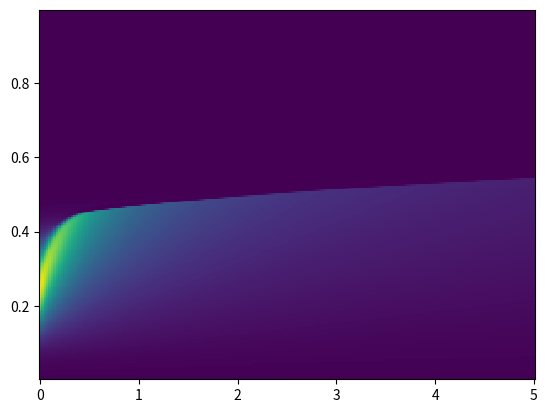

This chart was generated by the following Python code:
import numpy as np
import scipy as sp
import numpy.linalg as npl
import numpy.random as npr
import scipy.linalg as spl
import scipy.sparse as scs
import matplotlib.pyplot as plt
%matplotlib inline

# Generation d'une matrice aléatoire creuse de densité "d" et ayant ses valeurs propres (réelles) tirées 
# aléatoirement selon une loi normale de moyenne "m" et de variance "sigma"
def RandMat(n,d = 0.01,m = 1,sigma = 0.1):
    ev = np.sqrt(sigma)*npr.randn(n) + m
    D = np.diag(ev,0)
    A = scs.rand(n,n,d)
    A = scs.tril(A) + D
    return A

def Step_Arnoldi(A,Q,H):
    n,k = np.shape(Q)
    h = np.zeros((k+1,1))
    q = np.zeros((n,1))
    p = A.dot(Q[:,-1].reshape((n,1)))
    h[0:k,0] = Q.T.dot(p).squeeze()
    p -= Q.dot(h[0:k,0].reshape(k,1))
    h[k,0] = npl.norm(p)
    if H is None:
        H = h
    else:
        m = np.zeros((1,k-1))
        H = np.concatenate((H,m),axis = 0)
        H = np.concatenate((H,h),axis = 1)
    p = p/h[k,0]
    q[0:n,0] = p.squeeze()
    Q = np.concatenate((Q,q),axis = 1)
    return Q,H

def GMRES_v0(A,b,x0 = None,tol = 1e-10,itermax = None):
    if x0 is None:
        x0 = np.zeros((len(b),1))
    if itermax is None:
        itermax = len(b)
    b = b.reshape((len(b),1))
    r = b - A.dot(x0)
    beta = npl.norm(r)
    rho = beta
    Q = r.reshape((len(b),1))/float(beta)
    H = None
    niter = 1
    while (niter<itermax) and (rho>tol):
        Q,H = Step_Arnoldi(A,Q,H)
        e1 = np.zeros(niter+1)
        e1[0] = 1
        y = npl.lstsq(H,e1*beta)[0]
        y = y.reshape(niter,1)
        x = x0 + Q[:,:niter].dot(y)
        r = b - A.dot(x)
        rho = npl.norm(r)
        niter += 1
    return x

A = RandMat(50)
b = np.random.random(50)
x_exact = npl.solve(A,b)
x = GMRES_v0(A,b)
print(npl.norm(x-x_exact.reshape(50,1)))

def QR_Givens(H,e):
    n,m = np.shape(H)
    e = e.reshape(len(e),1)
    A = np.concatenate((H,e),axis = 1)
    for k in range(m):
        nm = np.sqrt(A[k,k]**2 + A[k+1,k]**2)
        c = A[k,k]/nm
        s = A[k+1,k]/nm
        v_tmp = np.copy(A[k,:])
        A[k,:] = c*A[k,:] + s*A[k+1,:]
        A[k+1,:] = c*A[k+1,:] - s*v_tmp
    R = A[:m+1,:m]
    f = A[:,m]
    return R,f

A = np.random.random((6,5))
A = np.triu(A,-1)
b = np.random.random(6)

R,f = QR_Givens(A,b)
x = npl.solve(R[:5,:5],f[:5])
x_exact = npl.lstsq(A,b)[0]
print(npl.norm(x_exact.squeeze() - x))

def GMRES_v1(A,b,x0 = None,tol = 1e-10,itermax = None):
    if x0 is None:
        x0 = np.zeros((len(b),1))
    if itermax is None:
        itermax = len(b)
    b = b.reshape((len(b),1))
    r = b - A.dot(x0)
    beta = npl.norm(r)
    rho = beta
    Q = r.reshape((len(b),1))/float(beta)
    H = None
    niter = 1
    while (niter<itermax) and (rho>tol):
        Q,H = Step_Arnoldi(A,Q,H)
        e1 = np.zeros(niter+1)
        e1[0] = 1
        R,f = QR_Givens(H,e1*beta)
        rho = abs(f[-1])
        niter += 1
    y = npl.solve(R[:niter-1,:niter-1],f[:niter-1]).reshape(niter-1,1)
    x = x0 + Q[:,:niter-1].dot(y)
    return x

A = RandMat(50)
b = np.random.random(50)
x_exact = npl.solve(A,b)
x = GMRES_v1(A,b)
print(npl.norm(x-x_exact.reshape(50,1)))

def Step_Arnoldi_h(A,Q):
    n,k = np.shape(Q)
    h = np.zeros((k+1,1))
    q = np.zeros((n,1))
    p = A.dot(Q[:,-1].reshape((n,1)))
    h[0:k,0] = Q.T.dot(p).squeeze()
    p -= Q.dot(h[0:k,0].reshape(k,1))
    h[k,0] = npl.norm(p)
    p = p/h[k,0]
    q[0:n,0] = p.squeeze()
    Q = np.concatenate((Q,q),axis = 1)
    return Q,h

def QR_Givens_h(O,h,g):
    if O is not None:
        k = len(O)
        for i in range(k):
            cf_tmp = float(h[i])
            h[i] = O[i][0]*h[i] + O[i][1]*h[i+1]
            h[i+1] = O[i][0]*h[i+1] - O[i][1]*cf_tmp
    nm = npl.norm(h[-2:])
    c = float(h[-2])/nm
    s = float(h[-1])/nm
    cf_tmp = float(h[-2])
    h[-2] = c*h[-2] + s*h[-1]
    h[-1] = c*h[-1] - s*cf_tmp    
    cf_tmp = float(g[-2])
    g[-2] = c*g[-2] + s*g[-1]
    g[-1] = c*g[-1] - s*cf_tmp  
    if O is None:
        O = [[c,s]]
    else:
        O += [[c,s]]
    return O,h,g

A = np.array([[1.,5.],[-3.,2.]])
b = np.array([1.,-1.]).reshape((2,1))
g = np.array([npl.norm(b),0.])
Q = b/npl.norm(b)
O = None
Q,h_tmp = Step_Arnoldi_h(A,Q)
h = np.copy(h_tmp)
O,h,g = QR_Givens_h(O,h,g)
print("Vecteur h:",h)
print("Coefficients de rotations:",O[0][0],"et",O[0][1])

def GMRES_v2(A,b,x0 = None,tol = 1e-10,itermax = None):
    if x0 is None:
        x0 = np.zeros((len(b),1))
    if itermax is None:
        itermax = len(b)
    b = b.reshape((len(b),1))
    r = b - A.dot(x0)
    beta = npl.norm(r)
    rho = beta
    g = np.array([beta])
    Q = r.reshape((len(b),1))/float(beta)
    O = None
    niter = 1
    while (niter<itermax) and (rho>tol):
        g = np.vstack((g, 0.))
        Q,h = Step_Arnoldi_h(A,Q)
        O,h,g = QR_Givens_h(O,h,g)
        if niter == 1:
            T = h[-2].reshape((1,1))
        else:
            m = np.zeros((1,niter-1))
            T = np.concatenate((T,m),axis = 0)
            T = np.concatenate((T,h[:-1]),axis = 1)
        rho = abs(g[-1])
        niter += 1
    y = npl.solve(T,g[:-1]).reshape(niter-1,1)
    x = x0 + Q[:,:niter-1].dot(y)
    return x

A = RandMat(50)
b = np.random.random(50)
x_exact = npl.solve(A,b)
x = GMRES_v2(A,b)
print(npl.norm(x-x_exact.reshape(50,1)))

def v(x):
    d = 1e-1
    return np.exp(-(x-0.25)**2/d**2)
def Laplace_matrix(n):
    return -scs.diags(2*np.ones(n),0) + scs.diags(np.ones(n-1),1) + scs.diags(np.ones(n-1),-1)
def Gradient_matrix(n,k=0):
    if (k == 0):
        G = scs.diags(-0.5*np.ones(n-1),-1) + scs.diags(0.5*np.ones(n-1),1)
    elif (k==1):
        G = scs.diags(-1.5*scs.ones(n),0) + scs.diags(2*np.ones(n-1),1) + scs.diags(-0.5*np.ones(n-2),2)
    elif (k==-1):
        G = scs.diags(1.5*np.ones(n),0) + scs.diags(-2*np.ones(n-1),-1) + scs.diags(0.5*np.ones(n-2),-2)
    return G
def Un_matrix(un):
    return scs.diags(un[:,0],0)

def Burgers(v,n,m,T = 1,mu = 1e-7, k = 0):
    x = np.linspace(0,1,n+2)
    u = v(x)
    x = x[1:n+1]
    u = u[1:n+1].reshape((n,1))
    U = np.copy(u)
    h = 1./(n+1)
    s = float(T)/m
    L = Laplace_matrix(n)
    G = (s/h)*Gradient_matrix(n,k)
    I = np.eye(n)
    A0 = I - (mu*s/h**2)*L
    t = np.linspace(0,T,m+1)
    for i in range(m):
        A = A0 + Un_matrix(np.array(u))*G
        u = GMRES_v2(A,u)
        U = np.concatenate((U,np.copy(u)),axis = 1)
    T,X = np.meshgrid(t,x)
    return U,T,X

n = 200
m = 200

U,T,X = Burgers(v,n,m,T = 5,k=-1)
plt.pcolor(T,X,np.array(U))
plt.show()